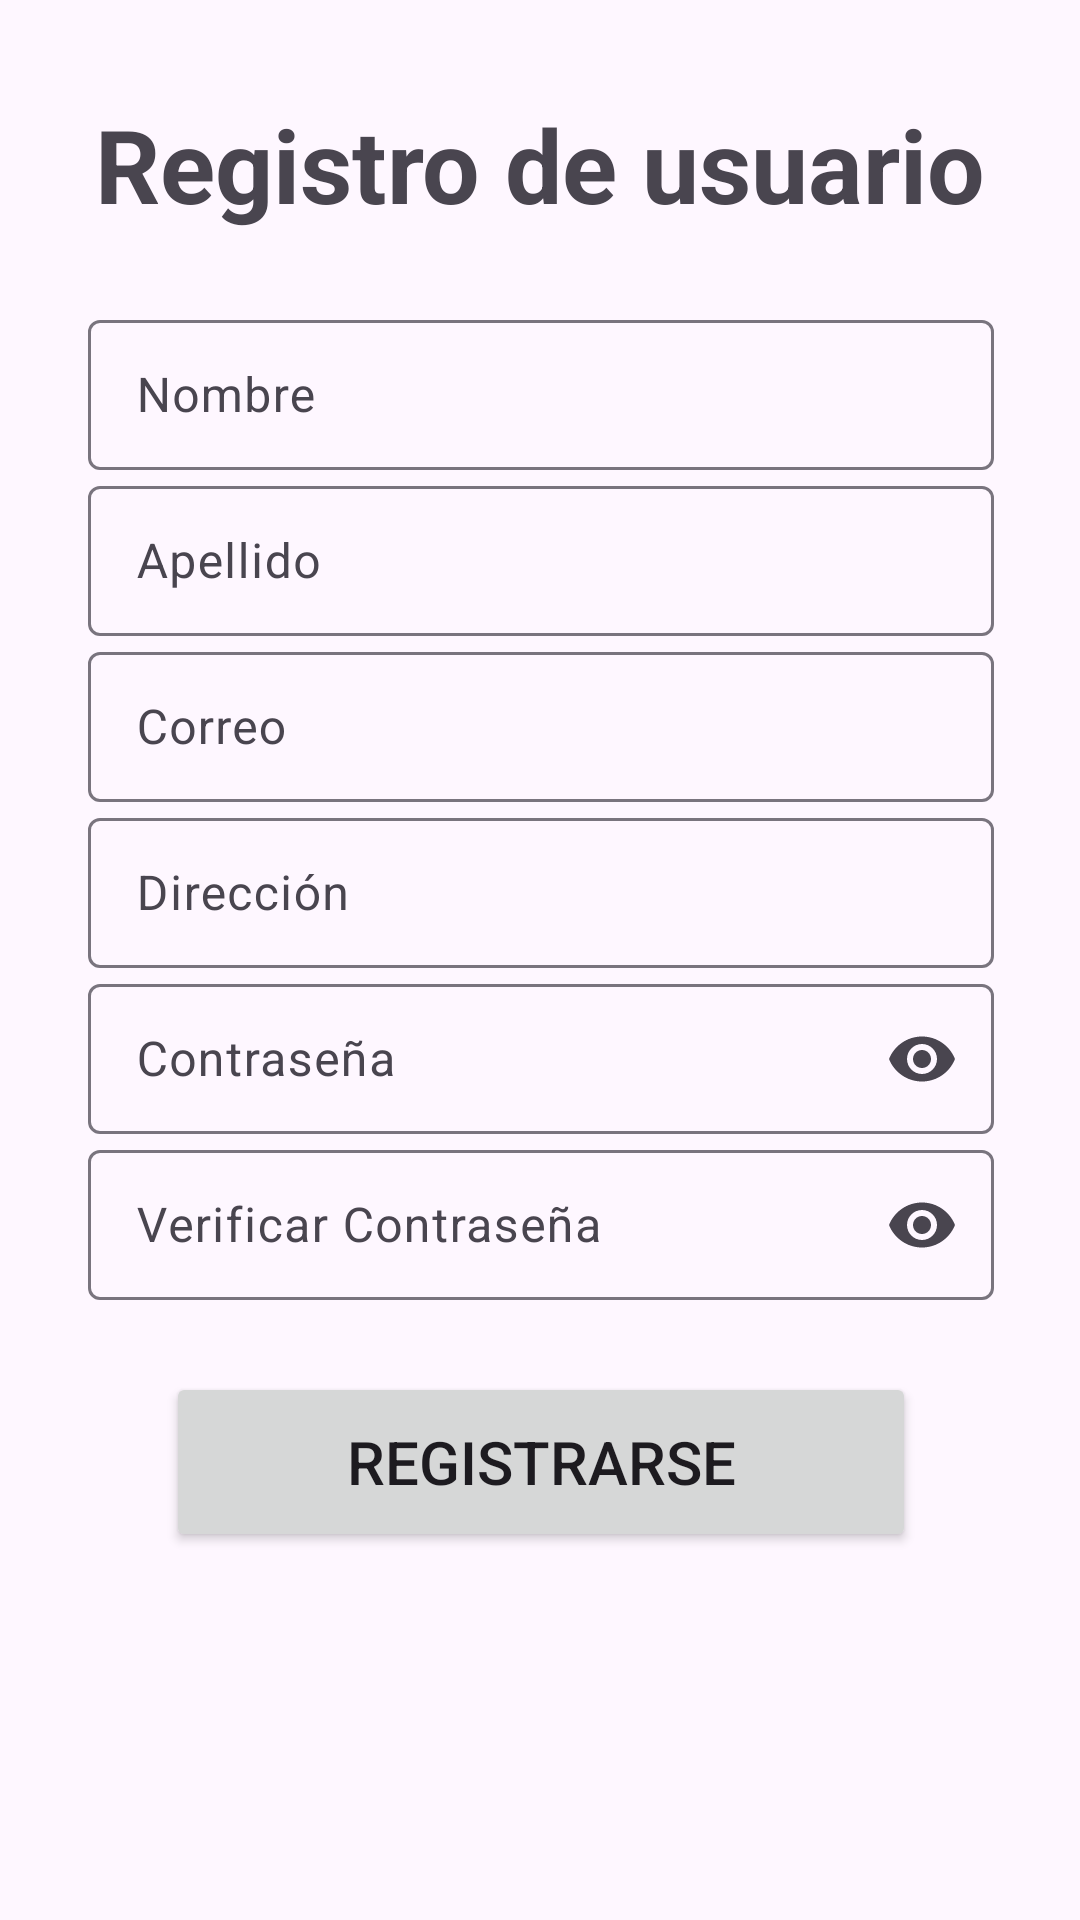

Here is an Android app screen rendered from its layout file. Give the layout XML and the strings, colors and styles it references.
<!-- AndroidManifest.xml: application theme TemaViveroCom -->
<!-- res/layout/activity_registrar_usuario.xml -->
<?xml version="1.0" encoding="utf-8"?>
<androidx.constraintlayout.widget.ConstraintLayout xmlns:android="http://schemas.android.com/apk/res/android"
    xmlns:app="http://schemas.android.com/apk/res-auto"
    xmlns:tools="http://schemas.android.com/tools"
    android:layout_width="match_parent"
    android:layout_height="match_parent"
    tools:context=".RegistrarUsuario">

    <Button
        android:id="@+id/btn_registrarseForm"
        android:layout_width="250dp"
        android:layout_height="60dp"
        android:layout_marginTop="24dp"
        android:onClick="validarRegistro"
        android:text="Registrarse"
        android:textSize="20sp"
        app:layout_constraintEnd_toEndOf="@+id/inputVerifyPassword_registro"
        app:layout_constraintStart_toStartOf="@+id/inputVerifyPassword_registro"
        app:layout_constraintTop_toBottomOf="@+id/inputVerifyPassword_registro" />

    <com.google.android.material.textfield.TextInputLayout
        android:id="@+id/inputVerifyPassword_registro"
        android:layout_width="wrap_content"
        android:layout_height="wrap_content"
        android:hint="Verificar Contraseña"
        app:layout_constraintEnd_toEndOf="@+id/inputPassword_registro"
        app:layout_constraintStart_toStartOf="@+id/inputPassword_registro"
        app:layout_constraintTop_toBottomOf="@+id/inputPassword_registro"
        app:endIconMode="password_toggle">>

        <com.google.android.material.textfield.TextInputEditText
            android:layout_width="302dp"
            android:layout_height="50dp"
            android:inputType="textPassword"/>

    </com.google.android.material.textfield.TextInputLayout>

    <com.google.android.material.textfield.TextInputLayout
        android:id="@+id/inputPassword_registro"
        android:layout_width="wrap_content"
        android:layout_height="wrap_content"
        android:hint="Contraseña"
        app:layout_constraintEnd_toEndOf="@+id/inputDireccion_registro"
        app:layout_constraintStart_toStartOf="@+id/inputDireccion_registro"
        app:layout_constraintTop_toBottomOf="@+id/inputDireccion_registro"
        app:endIconMode="password_toggle">>

        <com.google.android.material.textfield.TextInputEditText
            android:layout_width="302dp"
            android:layout_height="50dp"
            android:inputType="textPassword"/>

    </com.google.android.material.textfield.TextInputLayout>

    <com.google.android.material.textfield.TextInputLayout
        android:id="@+id/inputCorreo_registro"
        android:layout_width="wrap_content"
        android:layout_height="wrap_content"
        android:hint="Correo"
        app:layout_constraintEnd_toEndOf="@+id/inputApellido_registro"
        app:layout_constraintStart_toStartOf="@+id/inputApellido_registro"
        app:layout_constraintTop_toBottomOf="@+id/inputApellido_registro">

        <com.google.android.material.textfield.TextInputEditText
            android:layout_width="302dp"
            android:layout_height="50dp"
            android:inputType="textEmailAddress" />

    </com.google.android.material.textfield.TextInputLayout>

    <TextView
        android:id="@+id/textView4"
        android:layout_width="wrap_content"
        android:layout_height="wrap_content"
        android:layout_marginTop="32dp"
        android:text="Registro de usuario"
        android:textSize="34sp"
        android:textStyle="bold"
        app:layout_constraintEnd_toEndOf="parent"
        app:layout_constraintStart_toStartOf="parent"
        app:layout_constraintTop_toTopOf="parent" />

    <com.google.android.material.textfield.TextInputLayout
        android:id="@+id/inputNombre_registro"
        android:layout_width="wrap_content"
        android:layout_height="wrap_content"
        android:layout_marginTop="24dp"
        android:hint="Nombre"
        app:layout_constraintEnd_toEndOf="@+id/textView4"
        app:layout_constraintHorizontal_bias="0.504"
        app:layout_constraintStart_toStartOf="@+id/textView4"
        app:layout_constraintTop_toBottomOf="@+id/textView4">

        <com.google.android.material.textfield.TextInputEditText
            android:layout_width="302dp"
            android:layout_height="50dp"
            android:inputType="textPersonName" />

    </com.google.android.material.textfield.TextInputLayout>

    <com.google.android.material.textfield.TextInputLayout
        android:id="@+id/inputApellido_registro"
        android:layout_width="wrap_content"
        android:layout_height="wrap_content"
        android:hint="Apellido"
        app:layout_constraintEnd_toEndOf="@+id/inputNombre_registro"
        app:layout_constraintStart_toStartOf="@+id/inputNombre_registro"
        app:layout_constraintTop_toBottomOf="@+id/inputNombre_registro">

        <com.google.android.material.textfield.TextInputEditText
            android:layout_width="302dp"
            android:layout_height="50dp"
            android:inputType="textPersonName" />

    </com.google.android.material.textfield.TextInputLayout>

    <com.google.android.material.textfield.TextInputLayout
        android:id="@+id/inputDireccion_registro"
        android:layout_width="wrap_content"
        android:layout_height="wrap_content"
        android:hint="Dirección"
        app:layout_constraintEnd_toEndOf="@+id/inputCorreo_registro"
        app:layout_constraintStart_toStartOf="@+id/inputCorreo_registro"
        app:layout_constraintTop_toBottomOf="@+id/inputCorreo_registro">

        <com.google.android.material.textfield.TextInputEditText
            android:layout_width="302dp"
            android:layout_height="50dp"
            android:inputType="textPostalAddress" />

    </com.google.android.material.textfield.TextInputLayout>
</androidx.constraintlayout.widget.ConstraintLayout>
<!-- resources referenced by this layout -->
<resources>
  <style name="TemaViveroCom" parent="Theme.Material3.DayNight">
          
          <item name="colorPrimary">#26602C</item>
          <item name="colorPrimaryVariant">@color/purple_700</item>
          <item name="colorOnPrimary">@color/white</item>
          
          <item name="colorSecondary">@color/teal_200</item>
          <item name="colorSecondaryVariant">@color/teal_700</item>
          <item name="colorOnSecondary">@color/black</item>
          
          <item name="android:statusBarColor" tools:targetApi="l">?attr/colorPrimaryVariant</item>
          
          
      </style>
  <!-- not gathered from this repository: default colours our renderer supplied (Android Studio template values) -->
  <color name="purple_700">#FF3700B3</color>
  <color name="teal_200">#FF03DAC5</color>
  <color name="teal_700">#FF018786</color>
  <color name="black">#FF000000</color>
  <color name="white">#FFFFFFFF</color>
</resources>
